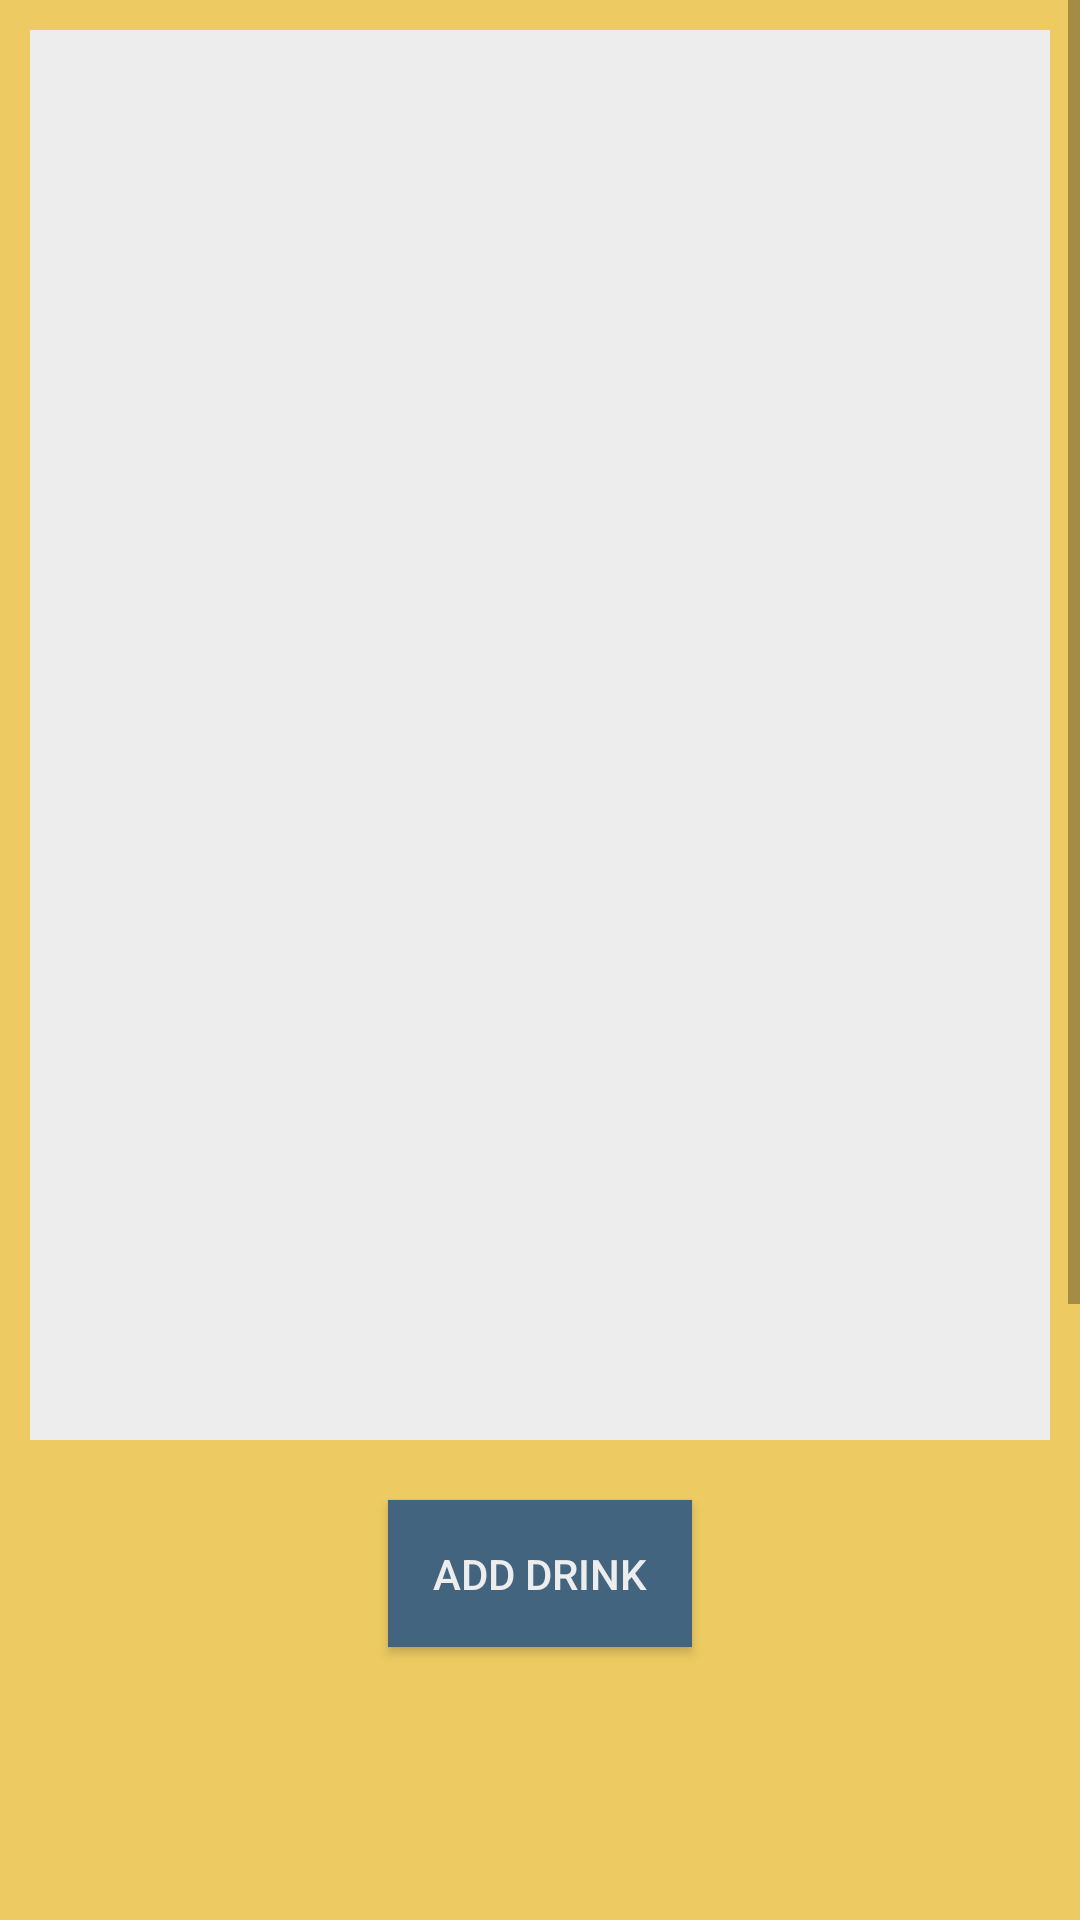

This screen was rendered from an Android layout file. Write that file and the resources it references.
<!-- AndroidManifest.xml: application theme AppTheme -->
<!-- res/layout/activity_main.xml -->
<?xml version="1.0" encoding="utf-8"?>
<LinearLayout xmlns:android="http://schemas.android.com/apk/res/android"

    android:layout_width="match_parent"
    android:layout_height="match_parent"
    android:background="@color/mustard"
    android:orientation="vertical"
    >
    <ScrollView
        android:layout_width="match_parent"
        android:layout_height="480dp">
        <LinearLayout
            android:layout_width="match_parent"
            android:layout_height="match_parent"
            android:orientation="vertical">
    <TextView
        android:id="@+id/first_activity_window"
        android:layout_width="match_parent"
        android:layout_height="510dp"
        android:layout_margin="10dp"
        android:background="@color/bone_white"
        android:gravity="center|top"
        android:paddingTop="40dp"
        android:textColor="@color/dark_blue"
        android:textSize="20sp"
        android:textStyle="bold" />
        </LinearLayout>
    </ScrollView>
    <Button
        android:id="@+id/addDrink"
        android:layout_width="wrap_content"
        android:layout_height="wrap_content"
        android:layout_marginTop="20dp"
        android:padding="15dp"
        android:background="@color/dark_blue"
        android:textColor="@color/bone_white"

        android:text="@string/add_drink_button"
        android:onClick="addAnother"
        android:layout_gravity="bottom|center"/>
</LinearLayout>
<!-- resources referenced by this layout -->
<resources>
  <color name="bone_white">#ededed</color>
  <color name="dark_blue">#42647f</color>
  <color name="mustard">#edcb62</color>
  <string name="add_drink_button">Add Drink</string>
  <style name="AppTheme" parent="Theme.AppCompat.Light.DarkActionBar">
          
          <item name="colorPrimary">@color/dark_blue</item>
          <item name="colorPrimaryDark">@color/bone_white</item>
          <item name="colorAccent">@color/mustard</item>
      </style>
</resources>
